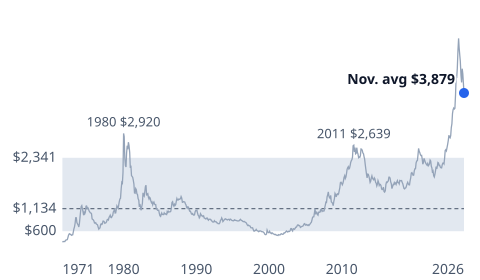

Values plotted in this chart, from the file beside it:
date, value
1971-08-01, 356.5
1971-09-01, 347.4
1971-10-01, 354.8
1971-11-01, 353.9
1971-12-01, 353.1
1972-01-01, 376.8
1972-02-01, 391.3
1972-03-01, 391.3
1972-04-01, 398.5
1972-05-01, 446.2
1972-06-01, 501.8
1972-07-01, 532.9
1972-08-01, 539.6
1972-09-01, 521
1972-10-01, 519.8
1972-11-01, 501.4
1972-12-01, 508.2
1973-01-01, 513.7
1973-02-01, 580.8
1973-03-01, 653.2
1973-04-01, 702.8
1973-05-01, 784.1
1973-06-01, 916.2
1973-07-01, 916.2
1973-08-01, 802.4
1973-09-01, 769
1973-10-01, 740.1
1973-11-01, 698.5
1973-12-01, 779.9
1974-01-01, 930.2
1974-02-01, 1070
1974-03-01, 1186
1974-04-01, 1207
1974-05-01, 1132
1974-06-01, 1061
1974-07-01, 978.9
1974-08-01, 1048
1974-09-01, 1014
1974-10-01, 1052
1974-11-01, 1193
1974-12-01, 1196
1975-01-01, 1136
1975-02-01, 1155
1975-03-01, 1138
1975-04-01, 1082
1975-05-01, 1061
1975-06-01, 1035
1975-07-01, 1031
1975-08-01, 1015
1975-09-01, 890
1975-10-01, 879
1975-11-01, 866.6
1975-12-01, 843.7
1976-01-01, 792.3
1976-02-01, 790.9
1976-03-01, 801.5
1976-04-01, 770
1976-05-01, 759.9
1976-06-01, 749.9
1976-07-01, 698.6
... 604 more rows
